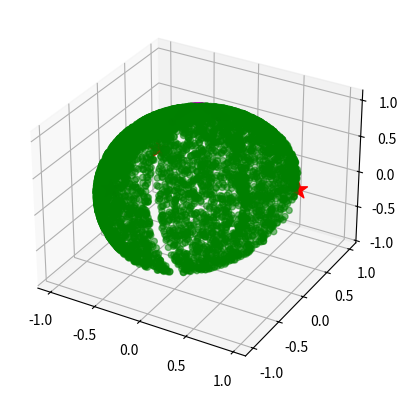

Here is the Python script that generated this plot:
import numpy as np
import matplotlib.pylab as plt

nData = 10000
p = np.random.normal(size=(nData, 3))
p = p/np.linalg.norm(p, axis=-1).reshape((-1, 1))

xs = np.random.normal(size=(3, 3))
xs = xs/np.linalg.norm(xs, axis=-1).reshape((-1, 1))

projections = np.dot(p, xs.T)

def kind(projections):
    signed_proj = projections>0
    return np.sum(signed_proj, axis=-1)

pkind = kind(projections)

print(pkind)
# ptrue = p[ppred]
# pfalse = p[np.logical_not(ppred) ]

# from mpl_toolkits.mplot3d import Axes3D

fig = plt.figure()
ax = fig.add_subplot(111, projection='3d')

ax.scatter(xs[:, 0], xs[:, 1], xs[:, 2], color='r', marker='*', s=200, alpha=1.)

colors = ['k', 'b', 'g', 'm']
for i in range(2, 4):
    pi = p[pkind==i]
    ax.scatter(pi[:, 0], pi[:, 1], pi[:, 2], color=colors[i], alpha=0.2*i+0.1)
plt.show()